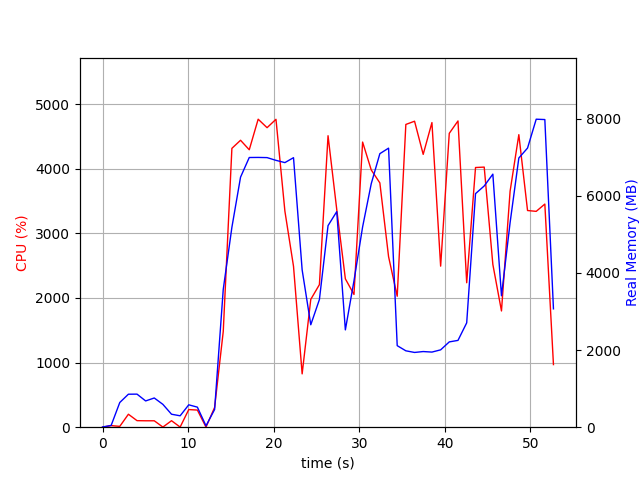

The data file committed next to this chart (first rows):
elapsed_time, nproc, cpu, mem_real, mem_virtual
4.0531158447265625e-05, 1, 0.0, 5.848, 3185
1.006, 2, 24.8, 46.06, 152.6
2.014, 4, 12.9, 640.5, 2251
3.022, 4, 200.6, 855.4, 2595
4.029, 4, 101.3, 857.6, 2507
5.036, 3, 99.2, 680.9, 2021
6.045, 3, 99.3, 757.6, 2133
7.051, 5, 2.0, 592.3, 2398
8.061, 3, 100.3, 336.6, 1545
9.068, 3, 2.0, 295.7, 1525
10.08, 4, 272.8, 580.5, 2170
11.08, 4, 265.0, 519.9, 2052
12.09, 1, 1.0, 35.52, 101.6
13.1, 1, 306.8, 459.4, 4837
14.11, 1, 1481, 3576, 11141
15.12, 1, 4314, 5184, 11173
16.13, 1, 4439, 6485, 15716
17.15, 1, 4292, 6994, 16240
18.19, 1, 4765, 6996, 16240
19.23, 1, 4634, 6991, 16240
20.27, 1, 4764, 6920, 16240
21.31, 1, 3342, 6862, 16300
22.32, 1, 2489, 6989, 16356
23.33, 1, 824.9, 4081, 24036
24.34, 1, 1978, 2656, 20516
25.34, 1, 2206, 3310, 22564
26.35, 1, 4509, 5228, 23476
27.37, 1, 3368, 5590, 23570
28.38, 1, 2295, 2524, 21522
29.38, 1, 2054, 3796, 23570
30.39, 1, 4411, 5193, 24008
31.4, 1, 3980, 6315, 24008
32.41, 1, 3779, 7094, 24008
33.43, 1, 2639, 7237, 24008
34.44, 1, 2026, 2115, 21960
35.45, 1, 4684, 1981, 21960
36.46, 1, 4734, 1939, 21960
37.47, 1, 4221, 1962, 21960
38.49, 1, 4713, 1948, 21960
39.51, 1, 2492, 2006, 25032
40.52, 1, 4546, 2212, 27080
41.54, 1, 4738, 2251, 27080
42.56, 1, 2235, 2706, 28104
43.59, 1, 4017, 6057, 28474
44.6, 1, 4024, 6256, 28494
45.61, 1, 2519, 6563, 28494
46.62, 1, 1798, 3408, 28590
47.63, 1, 3652, 5305, 28590
48.65, 1, 4526, 6981, 33936
49.67, 1, 3352, 7239, 33936
50.68, 1, 3339, 7987, 33936
51.69, 1, 3452, 7978, 33936
52.7, 1, 968.7, 3070, 34048
